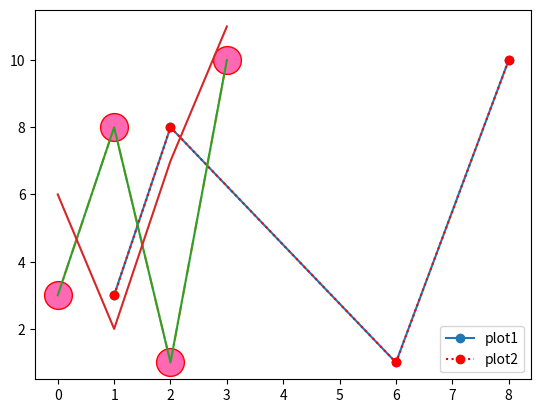

Reproduce this figure in Python.
import matplotlib.pyplot as plt
import numpy as np


xpoints = np.array([1, 2, 6, 8])
ypoints = np.array([3, 8, 1, 10])
#The below plot() function is used to draw points (markers) in a diagram
#Marker can be '*', '.', '+', 'D' (diamond), 'p' (pentagon) etc also
plt.plot(xpoints, ypoints, marker = 'o')
plt.show()

#marker|line|color (e.g. o:r), o is marker, : is line and r is red; no need to mention marker here
plt.plot(xpoints, ypoints,'o:r')
plt.show()

#mec: marker edge color, ms: marker size: ls: linestyle, mfc: marker face color
plt.plot(ypoints, marker = 'o', ms = 20, mec = 'r', ls = '-.', mfc = 'hotpink')
plt.show()

#multiple plots
x1 = np.array([0, 1, 2, 3])
y1 = np.array([3, 8, 1, 10])
x2 = np.array([0, 1, 2, 3])
y2 = np.array([6, 2, 7, 11])

plt.plot(x1, y1, x2, y2)
# Function add a legend  
plt.legend(["plot1", "plot2"], loc ="lower right")
plt.show()

